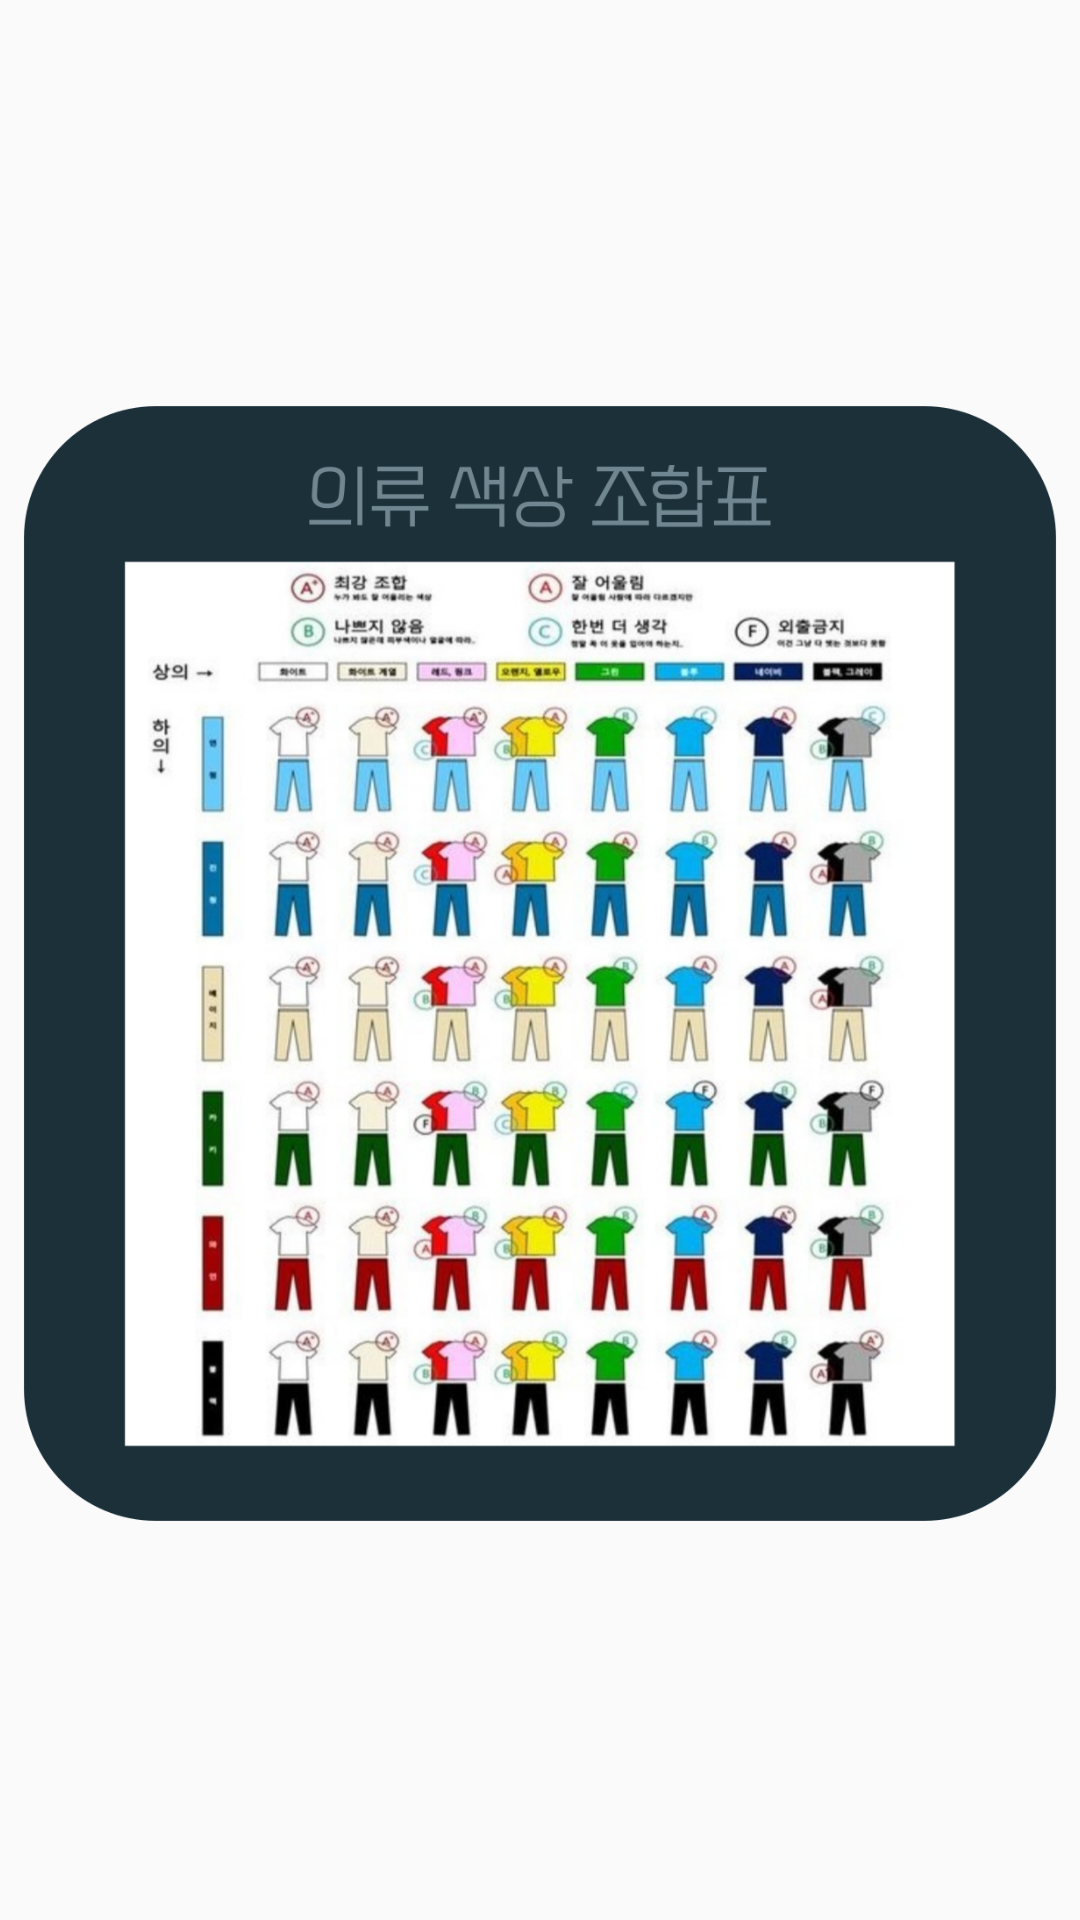

Produce the Android XML layout that renders to this screen, including the resource entries it uses.
<!-- AndroidManifest.xml: application theme Theme.Filebase_viewcloset -->
<!-- res/layout/c_fragment_2p.xml -->
<?xml version="1.0" encoding="utf-8"?>
<LinearLayout xmlns:android="http://schemas.android.com/apk/res/android"
    xmlns:app="http://schemas.android.com/apk/res-auto"
    android:layout_width="match_parent"
    android:layout_height="match_parent"
    android:gravity="center"
    android:orientation="vertical">

    <ImageView
        android:id="@+id/imageView"
        android:layout_width="wrap_content"
        android:layout_height="wrap_content"
        android:adjustViewBounds="true"
        app:srcCompat="@drawable/c_com" />

</LinearLayout>
<!-- resources referenced by this layout -->
<resources>
  <!-- drawable c_com: png bitmap (drawable-v24, 990675 bytes) -->
  <style name="Theme.Filebase_viewcloset" parent="Theme.AppCompat.DayNight.DarkActionBar">
          
          <item name="colorPrimary">@color/purple_500</item>
          <item name="colorPrimaryVariant">@color/bluegray</item>
          <item name="colorOnPrimary">@color/white</item>
          
          <item name="colorSecondary">@color/teal_200</item>
          <item name="colorSecondaryVariant">@color/teal_700</item>
          <item name="colorOnSecondary">@color/black</item>
          
          <item name="android:statusBarColor" tools:targetApi="l">?attr/colorPrimaryVariant</item>
          
          <item name="windowNoTitle">true</item>
      </style>
  <color name="purple_500">#FF6200EE</color>
  <color name="bluegray">#1c313a</color>
  <color name="white">#FFFFFFFF</color>
  <color name="teal_200">#FF03DAC5</color>
  <color name="teal_700">#FF018786</color>
  <color name="black">#FF000000</color>
</resources>
